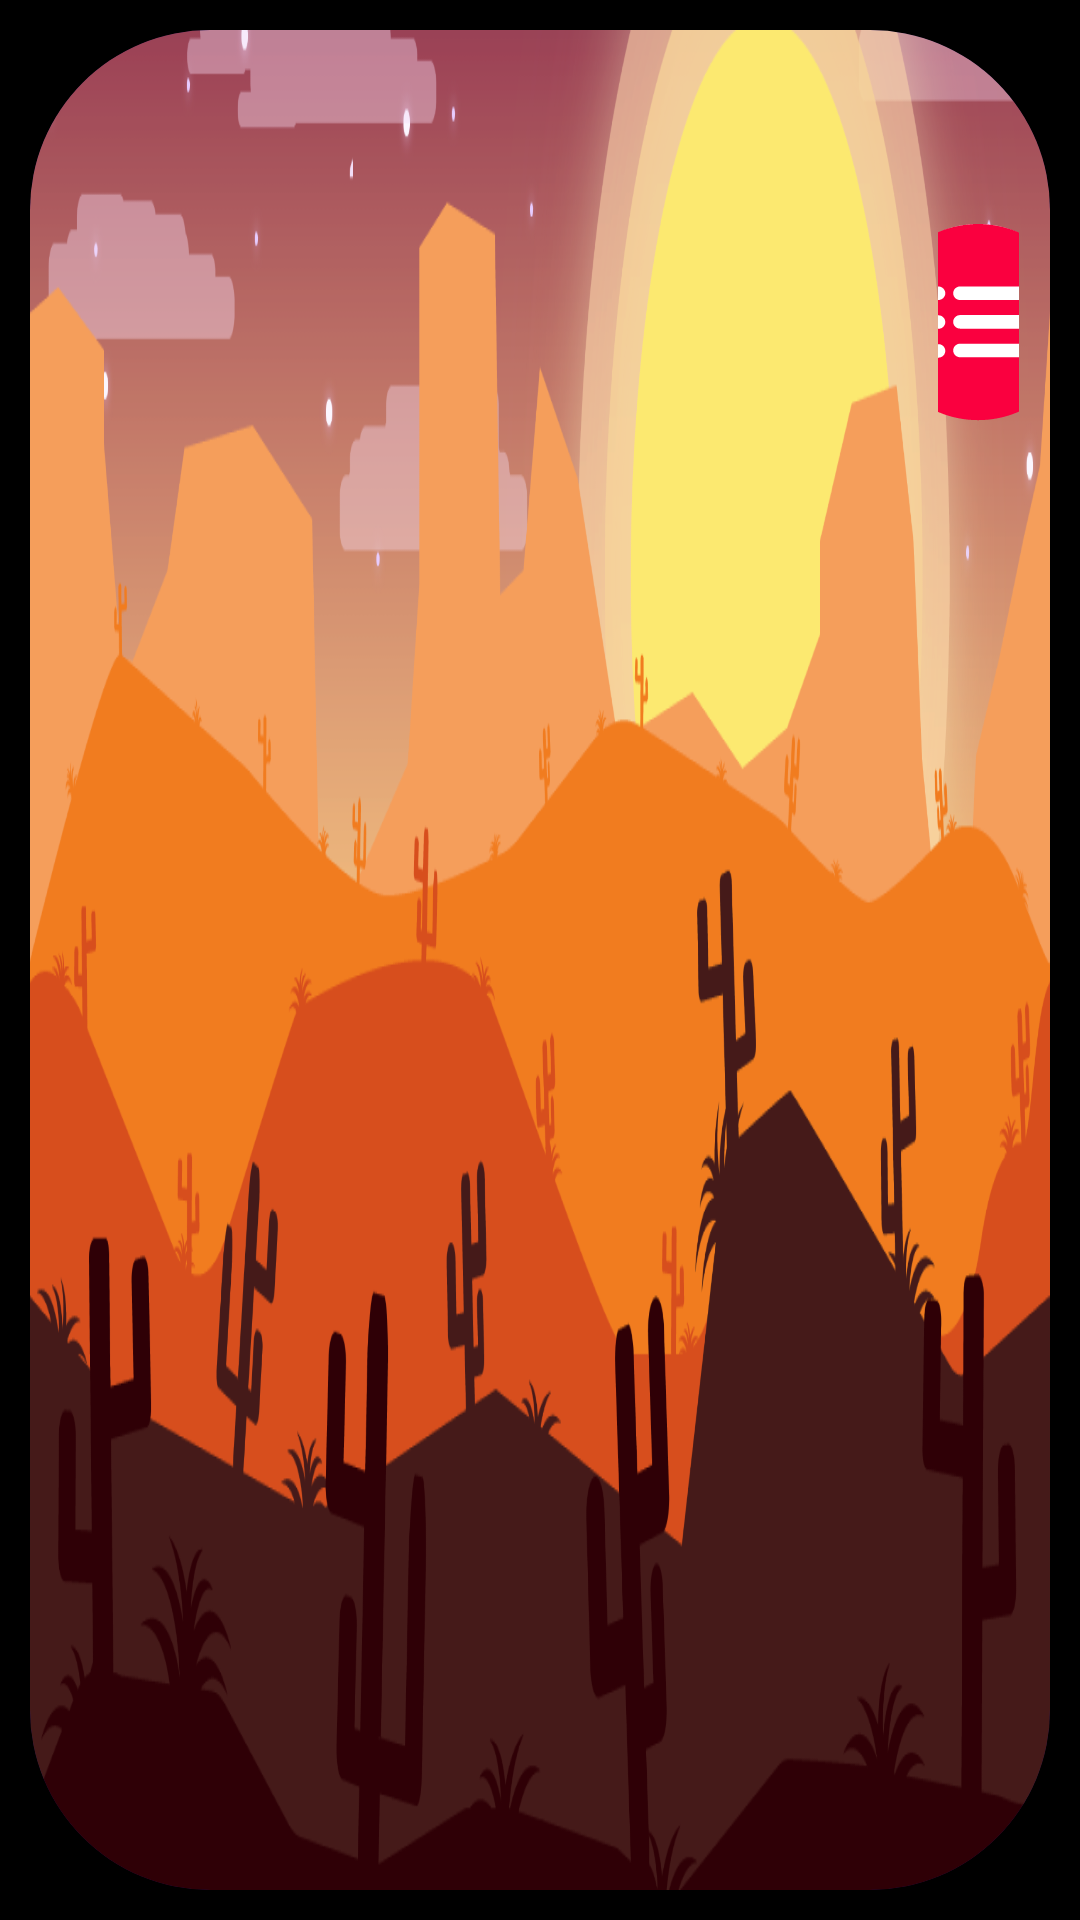

The Android layout XML behind this screen, and the referenced resources:
<!-- AndroidManifest.xml: application theme Theme.ElementaryReading -->
<!-- res/layout/slice_the_letter.xml -->
<?xml version="1.0" encoding="utf-8"?>
<androidx.constraintlayout.widget.ConstraintLayout xmlns:android="http://schemas.android.com/apk/res/android"

    xmlns:app="http://schemas.android.com/apk/res-auto"
    xmlns:tools="http://schemas.android.com/tools"
    android:layout_width="match_parent"
    android:layout_height="match_parent"
    android:orientation="horizontal">


    <View
        android:id="@+id/tetris"
        android:layout_width="fill_parent"
        android:layout_height="fill_parent"
        android:background="@drawable/black_background"
        app:layout_constraintBottom_toBottomOf="parent"
        app:layout_constraintEnd_toEndOf="parent"
        app:layout_constraintHorizontal_bias="0.0"
        app:layout_constraintStart_toStartOf="parent"
        app:layout_constraintTop_toTopOf="parent"
        app:layout_constraintVertical_bias="0.0" />

    <com.google.android.material.card.MaterialCardView
        android:layout_width="0dp"
        android:layout_height="0dp"
        android:layout_marginStart="10dp"
        android:layout_marginTop="10dp"
        android:layout_marginEnd="10dp"
        android:layout_marginBottom="10dp"
        android:backgroundTint="#1D1686"
        app:cardCornerRadius="60dp"
        app:layout_constraintBottom_toBottomOf="parent"
        app:layout_constraintEnd_toEndOf="parent"
        app:layout_constraintStart_toStartOf="parent"
        app:layout_constraintTop_toTopOf="parent">

        <androidx.constraintlayout.widget.ConstraintLayout
            android:layout_width="match_parent"
            android:layout_height="match_parent"
            android:background="@drawable/slice_the_button_background">


            <ImageButton
                android:id="@+id/imageButton10"
                android:layout_width="0dp"
                android:layout_height="0dp"
                android:background="@null"
                app:layout_constraintBottom_toTopOf="@+id/guideline57"
                app:layout_constraintEnd_toStartOf="@+id/guideline60"
                app:layout_constraintStart_toStartOf="@+id/guideline59"
                app:layout_constraintTop_toTopOf="@+id/guideline58"
                app:srcCompat="@drawable/ic_real_settings_button" />

            <androidx.constraintlayout.widget.Guideline
                android:id="@+id/guideline57"
                android:layout_width="wrap_content"
                android:layout_height="wrap_content"
                android:orientation="horizontal"
                app:layout_constraintGuide_percent="0.245" />

            <androidx.constraintlayout.widget.Guideline
                android:id="@+id/guideline58"
                android:layout_width="wrap_content"
                android:layout_height="wrap_content"
                android:orientation="horizontal"
                app:layout_constraintGuide_percent="0.07" />

            <androidx.constraintlayout.widget.Guideline
                android:id="@+id/guideline59"
                android:layout_width="wrap_content"
                android:layout_height="wrap_content"
                android:orientation="vertical"
                app:layout_constraintGuide_percent="0.89" />

            <androidx.constraintlayout.widget.Guideline
                android:id="@+id/guideline60"
                android:layout_width="wrap_content"
                android:layout_height="wrap_content"
                android:orientation="vertical"
                app:layout_constraintGuide_percent="0.97" />
        </androidx.constraintlayout.widget.ConstraintLayout>
    </com.google.android.material.card.MaterialCardView>


</androidx.constraintlayout.widget.ConstraintLayout>
<!-- resources referenced by this layout -->
<resources>
  <!-- drawable black_background (drawable) -->
  <?xml version="1.0" encoding="utf-8"?>
  <vector xmlns:android="http://schemas.android.com/apk/res/android"
  
      android:width="800dp"
      android:height="360dp"
      android:viewportWidth="800"
      android:viewportHeight="360">
  
      <group>
  
          <clip-path android:pathData="M0 0H800V360H0V0Z" />
  
          <path
              android:fillColor="#000000"
              android:pathData="M0 0V360H800V0" />
  
      </group>
  
  </vector>
  <!-- drawable ic_real_settings_button (drawable) -->
  <vector xmlns:android="http://schemas.android.com/apk/res/android"
      android:width="67dp"
      android:height="66dp"
      android:viewportWidth="67"
      android:viewportHeight="66">
      <path
          android:fillColor="#ffffff"
          android:pathData="M33.3953,32.3953m-32.3953,0a32.3953,32.3953 0,1 1,64.7906 0a32.3953,32.3953 0,1 1,-64.7906 0" />
      <path
          android:fillColor="#FA003F"
          android:pathData="M33.3778,0C14.9852,0 0.0742,14.6375 0.0742,32.6912C0.0742,50.7449 14.9852,65.3823 33.3778,65.3823C51.7703,65.3823 66.6825,50.7449 66.6825,32.6912C66.683,14.6363 51.7703,0 33.3778,0ZM20.1273,44.5604C18.8556,44.5604 17.8268,43.5502 17.8268,42.3014C17.8268,41.054 18.856,40.0439 20.1273,40.0439C21.3981,40.0439 22.4277,41.0541 22.4277,42.3014C22.4277,43.5501 21.398,44.5604 20.1273,44.5604ZM20.1273,34.9487C18.8556,34.9487 17.8268,33.9385 17.8268,32.6893C17.8268,31.4419 18.856,30.4317 20.1273,30.4317C21.3981,30.4317 22.4277,31.4419 22.4277,32.6893C22.4277,33.9389 21.398,34.9487 20.1273,34.9487ZM20.1273,25.3375C18.8556,25.3375 17.8268,24.3273 17.8268,23.0786C17.8268,21.8312 18.856,20.821 20.1273,20.821C21.3981,20.821 22.4277,21.8312 22.4277,23.0786C22.4277,24.3273 21.398,25.3375 20.1273,25.3375ZM48.9311,44.4187H27.3627C26.0906,44.4187 25.0596,43.4062 25.0596,42.158C25.0596,40.9093 26.0911,39.8972 27.3627,39.8972H48.9311C50.2032,39.8972 51.2343,40.9097 51.2343,42.158C51.2343,43.4062 50.2028,44.4187 48.9311,44.4187ZM48.9311,34.8804H27.3627C26.0906,34.8804 25.0596,33.868 25.0596,32.6197C25.0596,31.371 26.0911,30.359 27.3627,30.359H48.9311C50.2032,30.359 51.2343,31.3715 51.2343,32.6197C51.2343,33.8676 50.2028,34.8804 48.9311,34.8804ZM48.9311,25.3417H27.3627C26.0906,25.3417 25.0596,24.3292 25.0596,23.081C25.0596,21.8323 26.0911,20.8203 27.3627,20.8203H48.9311C50.2032,20.8203 51.2343,21.8328 51.2343,23.081C51.2343,24.3292 50.2028,25.3417 48.9311,25.3417Z" />
  </vector>
  <!-- drawable slice_the_button_background: png bitmap (drawable, 306741 bytes) -->
  <style name="Theme.ElementaryReading" parent="Theme.MaterialComponents.DayNight.NoActionBar">
          
          <item name="android:fontFamily">@font/leto_text_sans_defect</item>
          <item name="colorPrimary">@color/purple_500</item>
          <item name="colorPrimaryVariant">@color/purple_700</item>
          <item name="colorOnPrimary">@color/white</item>
          
          <item name="colorSecondary">@color/teal_200</item>
          <item name="colorSecondaryVariant">@color/teal_700</item>
          <item name="colorOnSecondary">@color/black</item>
          
  
          <item name="android:windowFullscreen">true</item>
          
      </style>
  <!-- not gathered from this repository: default colours our renderer supplied (Android Studio template values) -->
  <color name="purple_500">#FF6200EE</color>
  <color name="purple_700">#FF3700B3</color>
  <color name="teal_200">#FF03DAC5</color>
  <color name="teal_700">#FF018786</color>
  <color name="black">#FF000000</color>
  <color name="white">#FFFFFFFF</color>
</resources>
